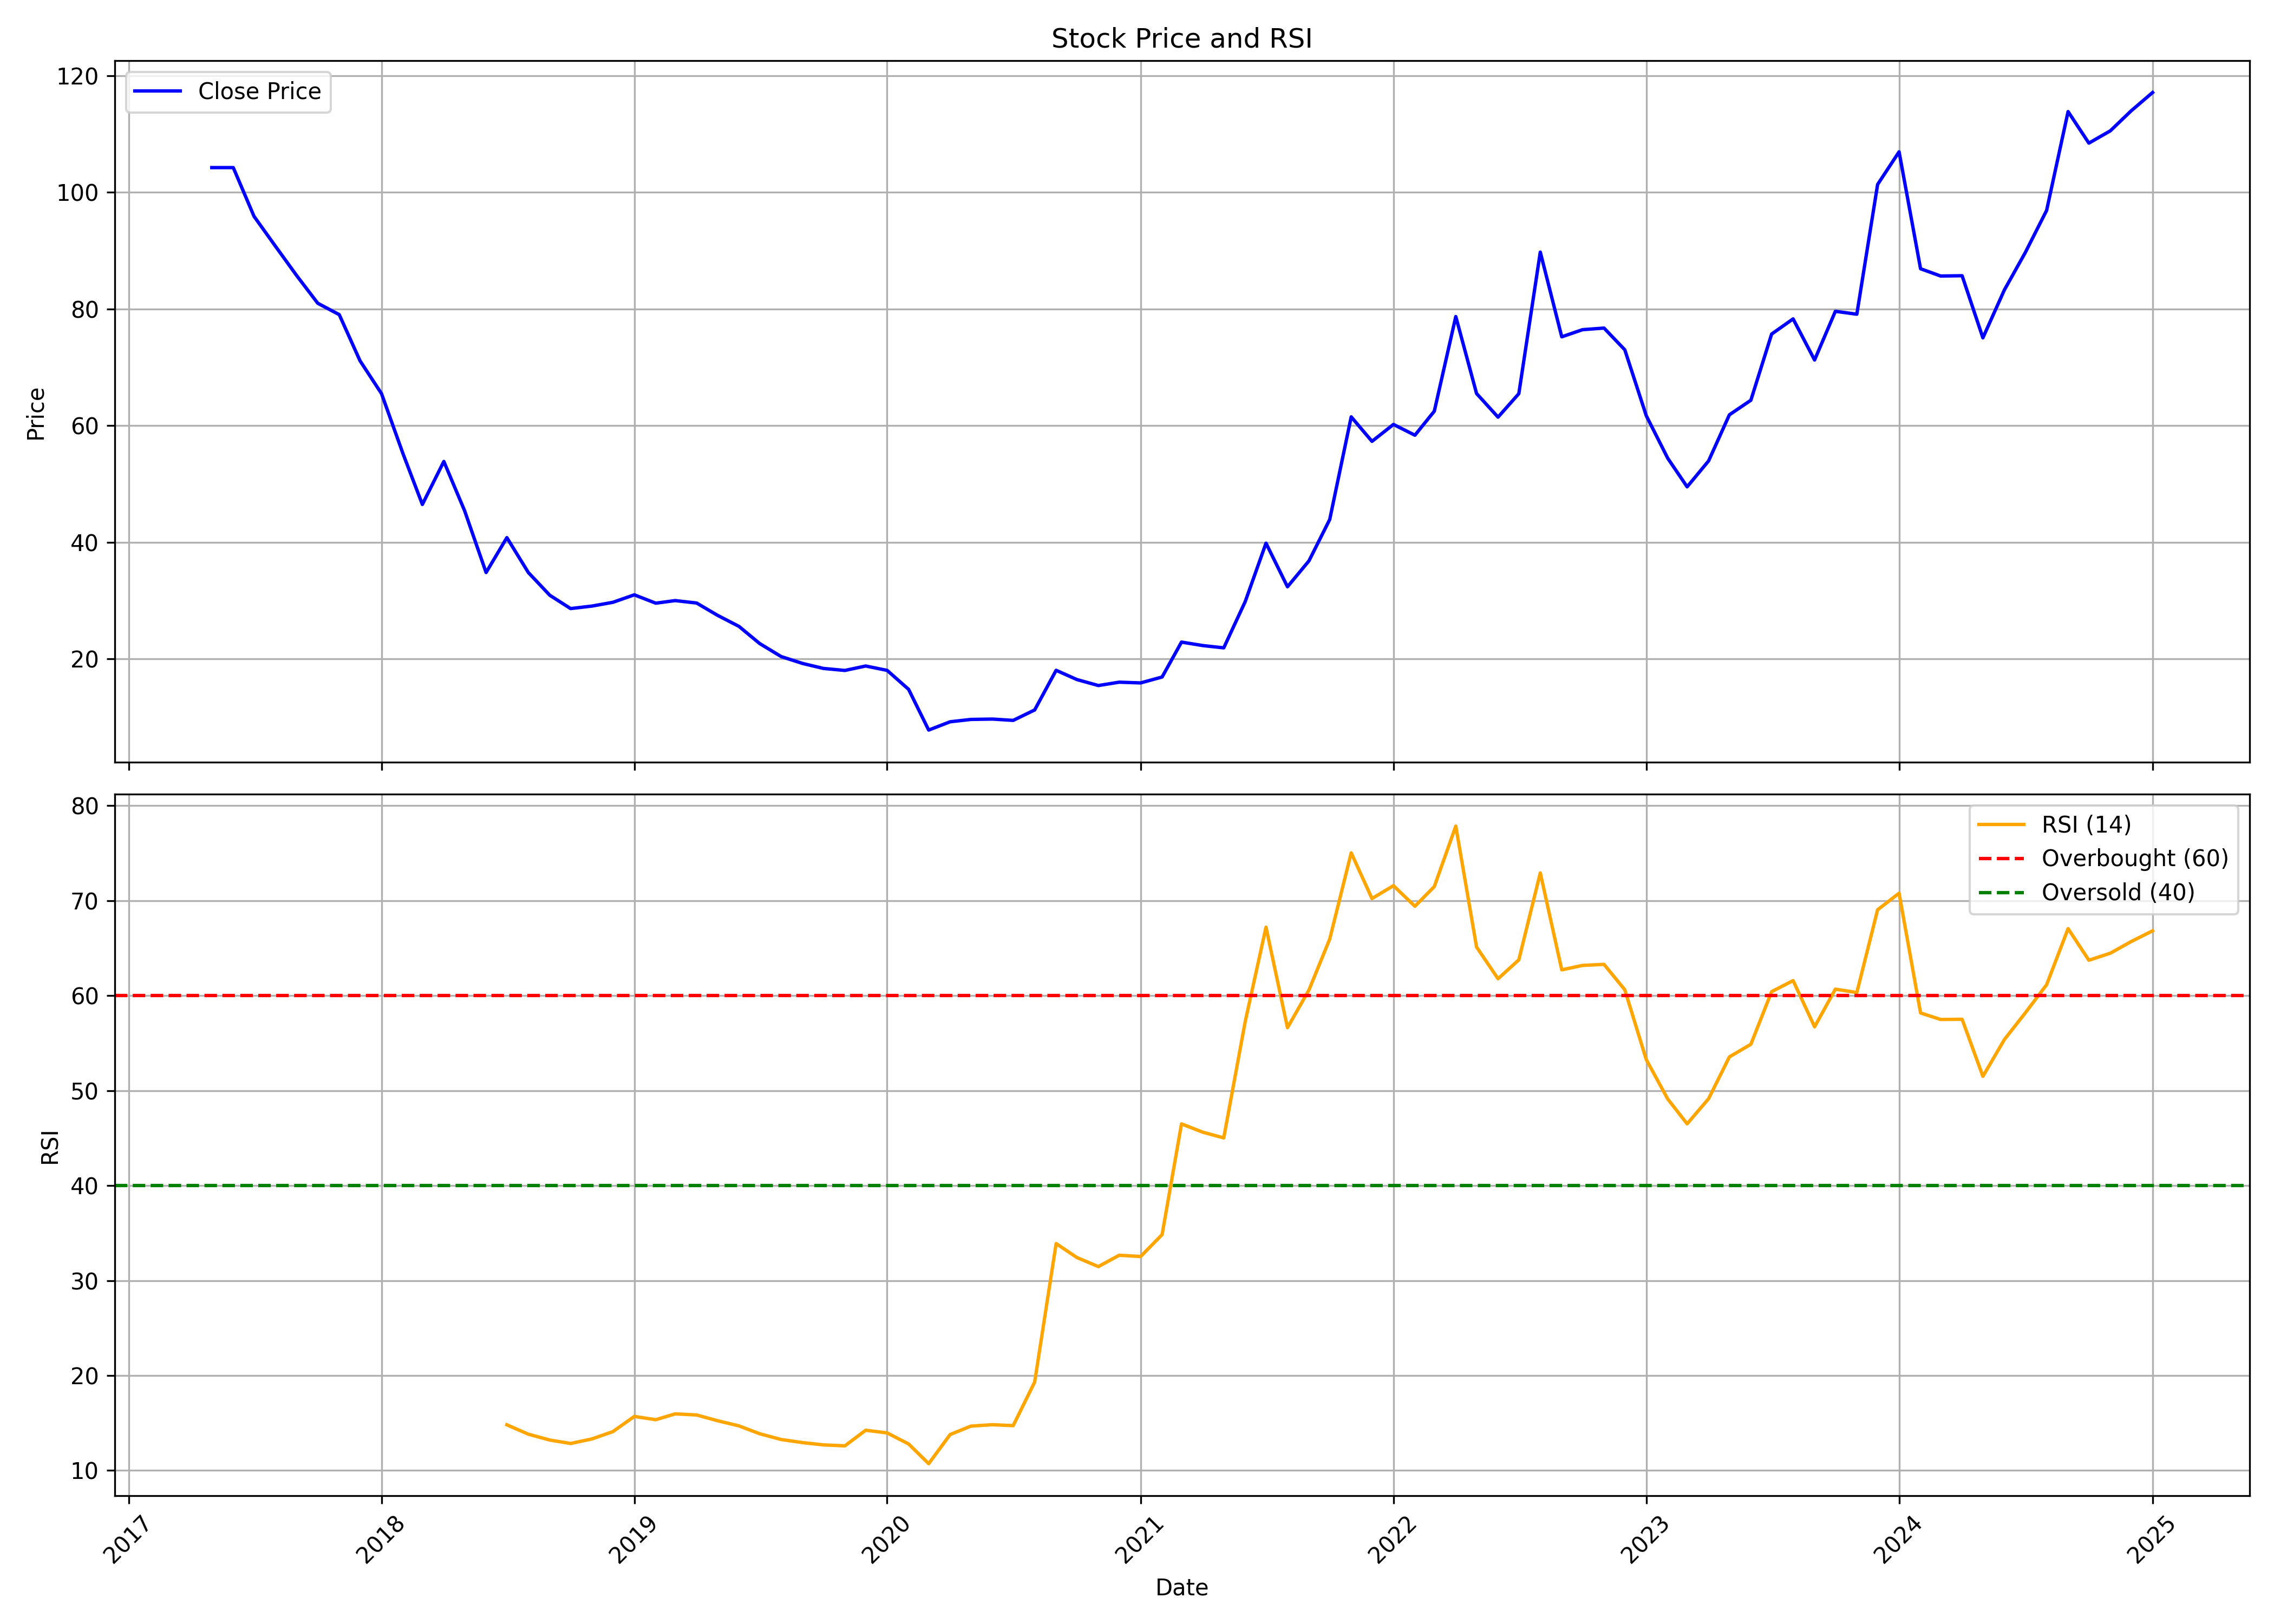

The file beside this chart, header and first rows:
, date, symbol, open, high, low, close, volume, rsi
0, 2017-05-01, CLEDUCATE, 112.1, 115.3, 100.6, 104.2, 986940, 
1, 2017-06-01, CLEDUCATE, 103.4, 108.4, 103, 104.2, 639052, 
2, 2017-07-01, CLEDUCATE, 104.2, 109.9, 94.44, 95.88, 470236, 
3, 2017-08-01, CLEDUCATE, 93.48, 100.6, 88.33, 90.74, 316640, 
4, 2017-09-01, CLEDUCATE, 90.75, 93.92, 77.03, 85.65, 1087440, 
5, 2017-10-01, CLEDUCATE, 85.65, 94.42, 79.72, 80.98, 501208, 
6, 2017-11-01, CLEDUCATE, 80.99, 84.47, 77.69, 79.03, 576112, 
7, 2017-12-01, CLEDUCATE, 79.04, 79.9, 69.21, 71.12, 506908, 
8, 2018-01-01, CLEDUCATE, 71.13, 72.22, 64.55, 65.49, 917460, 
9, 2018-02-01, CLEDUCATE, 65.51, 66.91, 53.86, 55.2, 356568, 
10, 2018-03-01, CLEDUCATE, 56.87, 56.87, 43.9, 46.48, 1708748, 
11, 2018-04-01, CLEDUCATE, 45.62, 54.87, 39.51, 53.85, 1266960, 
12, 2018-05-01, CLEDUCATE, 53.85, 56.65, 44.55, 45.4, 1121560, 
13, 2018-06-01, CLEDUCATE, 45.43, 46.33, 34.58, 34.81, 596816, 
14, 2018-07-01, CLEDUCATE, 34.41, 42.87, 32.33, 40.79, 666452, 14.81
15, 2018-08-01, CLEDUCATE, 40.29, 47.8, 31.69, 34.81, 497148, 13.82
16, 2018-09-01, CLEDUCATE, 34.56, 35.78, 30.02, 30.91, 180340, 13.21
17, 2018-10-01, CLEDUCATE, 30.35, 33.8, 25.64, 28.62, 520536, 12.84
18, 2018-11-01, CLEDUCATE, 28.38, 36.45, 27.45, 29.05, 2026080, 13.33
19, 2018-12-01, CLEDUCATE, 30.35, 31.09, 28.64, 29.7, 174728, 14.09
20, 2019-01-01, CLEDUCATE, 29.86, 33.31, 27.73, 30.98, 1630424, 15.69
21, 2019-02-01, CLEDUCATE, 30.98, 32.07, 27.9, 29.55, 693268, 15.35
22, 2019-03-01, CLEDUCATE, 28.48, 33.31, 28.48, 29.99, 969276, 15.96
23, 2019-04-01, CLEDUCATE, 29.49, 32.55, 28.87, 29.57, 263100, 15.85
24, 2019-05-01, CLEDUCATE, 29.57, 31.6, 25.98, 27.48, 763168, 15.24
25, 2019-06-01, CLEDUCATE, 28.13, 28.85, 24.68, 25.58, 382960, 14.7
26, 2019-07-01, CLEDUCATE, 25.43, 25.91, 21.89, 22.63, 308616, 13.87
27, 2019-08-01, CLEDUCATE, 22.55, 23.71, 19.94, 20.39, 118804, 13.26
28, 2019-09-01, CLEDUCATE, 20.39, 22.21, 18.75, 19.21, 842784, 12.94
29, 2019-10-01, CLEDUCATE, 19.21, 20.97, 17.54, 18.36, 755756, 12.7
30, 2019-11-01, CLEDUCATE, 18.49, 21.59, 17.3, 18.01, 1142520, 12.59
31, 2019-12-01, CLEDUCATE, 18.25, 19.94, 16.88, 18.77, 237156, 14.24
32, 2020-01-01, CLEDUCATE, 19.2, 19.88, 18.0, 18.02, 496068, 13.96
33, 2020-02-01, CLEDUCATE, 18.92, 18.92, 14.65, 14.77, 368260, 12.79
34, 2020-03-01, CLEDUCATE, 16.2, 16.2, 7.05, 7.787, 1170496, 10.72
35, 2020-04-01, CLEDUCATE, 7.675, 13.5, 7.113, 9.212, 3226696, 13.79
36, 2020-05-01, CLEDUCATE, 9.212, 10.0, 8.35, 9.613, 1510576, 14.67
37, 2020-06-01, CLEDUCATE, 9.988, 12.23, 9.262, 9.675, 2015620, 14.82
38, 2020-07-01, CLEDUCATE, 9.675, 10.39, 9.05, 9.45, 1544716, 14.72
39, 2020-08-01, CLEDUCATE, 9.65, 12.85, 9.05, 11.24, 3448608, 19.31
40, 2020-09-01, CLEDUCATE, 11.12, 19.92, 10.75, 18.04, 11388072, 33.89
41, 2020-10-01, CLEDUCATE, 18.04, 18.38, 15.93, 16.45, 557696, 32.42
42, 2020-11-01, CLEDUCATE, 16.52, 16.62, 13.12, 15.43, 666624, 31.47
43, 2020-12-01, CLEDUCATE, 15.44, 17.92, 14.7, 16.0, 1498852, 32.66
44, 2021-01-01, CLEDUCATE, 15.9, 20.92, 15.39, 15.88, 3183736, 32.53
45, 2021-02-01, CLEDUCATE, 15.56, 18.54, 15.56, 16.89, 2126156, 34.84
46, 2021-03-01, CLEDUCATE, 16.9, 25.24, 16.52, 22.88, 14102428, 46.49
47, 2021-04-01, CLEDUCATE, 23.69, 25.21, 19.25, 22.27, 3090620, 45.61
48, 2021-05-01, CLEDUCATE, 22.0, 23.69, 20.41, 21.89, 4316744, 45.02
49, 2021-06-01, CLEDUCATE, 21.89, 31.0, 21.02, 29.83, 5255988, 57.27
50, 2021-07-01, CLEDUCATE, 29.02, 39.85, 28.25, 39.84, 4635488, 67.2
51, 2021-08-01, CLEDUCATE, 40.46, 41.83, 28.89, 32.36, 3828260, 56.62
52, 2021-09-01, CLEDUCATE, 32.0, 37.47, 31.5, 36.8, 2853690, 60.59
53, 2021-10-01, CLEDUCATE, 37.47, 55.6, 34.7, 43.9, 3840796, 65.95
54, 2021-11-01, CLEDUCATE, 44.3, 68.4, 41.75, 61.5, 3404944, 75.03
55, 2021-12-01, CLEDUCATE, 63.0, 64.55, 48.5, 57.3, 998138, 70.22
56, 2022-01-01, CLEDUCATE, 57.25, 62.2, 54.53, 60.2, 1767610, 71.57
57, 2022-02-01, CLEDUCATE, 61.45, 68.97, 49.0, 58.35, 4410892, 69.4
58, 2022-03-01, CLEDUCATE, 58.35, 73.0, 55.0, 62.47, 2334224, 71.48
59, 2022-04-01, CLEDUCATE, 62.95, 85.12, 59.25, 78.7, 3714196, 77.84
... 33 more rows
